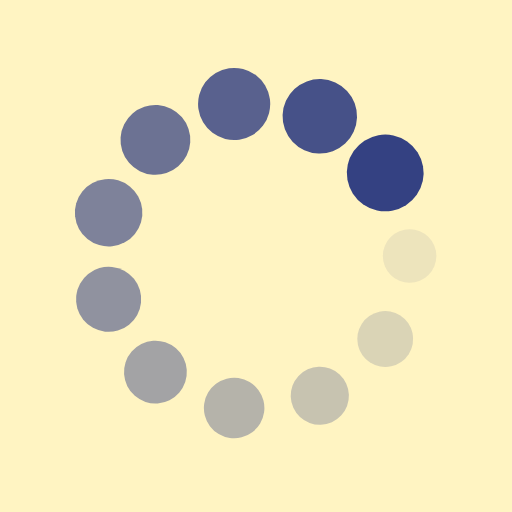
t = 0.00 s
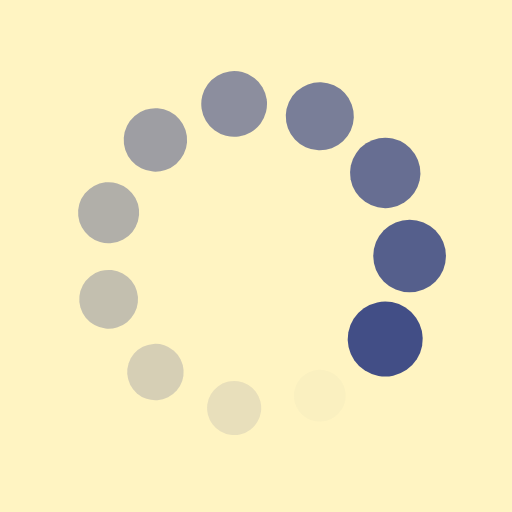
t = 0.20 s
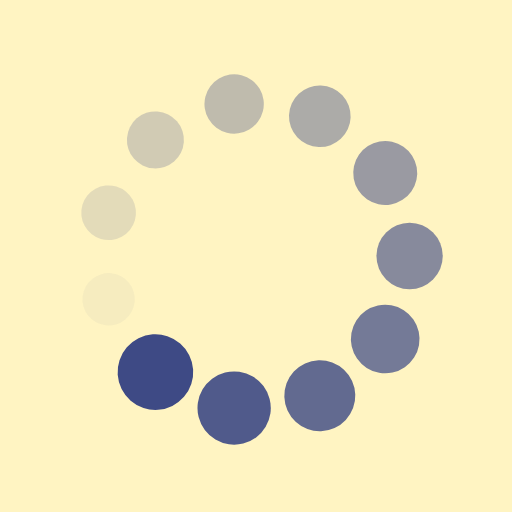
t = 0.39 s
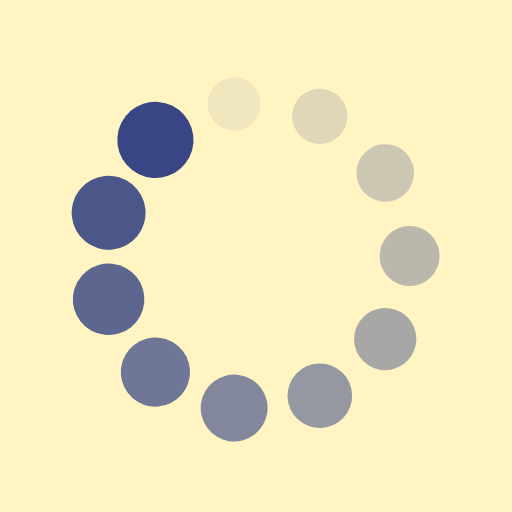
t = 0.59 s

The animated SVG that drew these frames (rendered in a browser with its animation timeline set to each time). Animation: 22 SMIL elements (animate=11,animateTransform=11); one cycle of 0.79 s, repeats indefinitely.

<?xml version="1.0" encoding="utf-8"?>
<svg xmlns="http://www.w3.org/2000/svg" xmlns:xlink="http://www.w3.org/1999/xlink" style="margin: auto; background: rgb(255, 244, 194); display: block; shape-rendering: auto;" width="217px" height="217px" viewBox="0 0 100 100" preserveAspectRatio="xMidYMid">
<g transform="translate(80,50)">
<g transform="rotate(0)">
<circle cx="0" cy="0" r="5" fill="#344182" fill-opacity="1">
  <animateTransform attributeName="transform" type="scale" begin="-0.7158196134574087s" values="1.5 1.5;1 1" keyTimes="0;1" dur="0.7874015748031495s" repeatCount="indefinite"></animateTransform>
  <animate attributeName="fill-opacity" keyTimes="0;1" dur="0.7874015748031495s" repeatCount="indefinite" values="1;0" begin="-0.7158196134574087s"></animate>
</circle>
</g>
</g><g transform="translate(75.23760598493544,66.21922452366792)">
<g transform="rotate(32.72727272727273)">
<circle cx="0" cy="0" r="5" fill="#344182" fill-opacity="0.9090909090909091">
  <animateTransform attributeName="transform" type="scale" begin="-0.6442376521116678s" values="1.5 1.5;1 1" keyTimes="0;1" dur="0.7874015748031495s" repeatCount="indefinite"></animateTransform>
  <animate attributeName="fill-opacity" keyTimes="0;1" dur="0.7874015748031495s" repeatCount="indefinite" values="1;0" begin="-0.6442376521116678s"></animate>
</circle>
</g>
</g><g transform="translate(62.462450390056595,77.28895986063554)">
<g transform="rotate(65.45454545454545)">
<circle cx="0" cy="0" r="5" fill="#344182" fill-opacity="0.8181818181818182">
  <animateTransform attributeName="transform" type="scale" begin="-0.5726556907659269s" values="1.5 1.5;1 1" keyTimes="0;1" dur="0.7874015748031495s" repeatCount="indefinite"></animateTransform>
  <animate attributeName="fill-opacity" keyTimes="0;1" dur="0.7874015748031495s" repeatCount="indefinite" values="1;0" begin="-0.5726556907659269s"></animate>
</circle>
</g>
</g><g transform="translate(45.73055485180145,79.69464325642798)">
<g transform="rotate(98.18181818181817)">
<circle cx="0" cy="0" r="5" fill="#344182" fill-opacity="0.7272727272727273">
  <animateTransform attributeName="transform" type="scale" begin="-0.5010737294201861s" values="1.5 1.5;1 1" keyTimes="0;1" dur="0.7874015748031495s" repeatCount="indefinite"></animateTransform>
  <animate attributeName="fill-opacity" keyTimes="0;1" dur="0.7874015748031495s" repeatCount="indefinite" values="1;0" begin="-0.5010737294201861s"></animate>
</circle>
</g>
</g><g transform="translate(30.35417798164145,72.67248723062775)">
<g transform="rotate(130.9090909090909)">
<circle cx="0" cy="0" r="5" fill="#344182" fill-opacity="0.6363636363636364">
  <animateTransform attributeName="transform" type="scale" begin="-0.4294917680744452s" values="1.5 1.5;1 1" keyTimes="0;1" dur="0.7874015748031495s" repeatCount="indefinite"></animateTransform>
  <animate attributeName="fill-opacity" keyTimes="0;1" dur="0.7874015748031495s" repeatCount="indefinite" values="1;0" begin="-0.4294917680744452s"></animate>
</circle>
</g>
</g><g transform="translate(21.215210791565077,58.45197670524289)">
<g transform="rotate(163.63636363636365)">
<circle cx="0" cy="0" r="5" fill="#344182" fill-opacity="0.5454545454545454">
  <animateTransform attributeName="transform" type="scale" begin="-0.35790980672870437s" values="1.5 1.5;1 1" keyTimes="0;1" dur="0.7874015748031495s" repeatCount="indefinite"></animateTransform>
  <animate attributeName="fill-opacity" keyTimes="0;1" dur="0.7874015748031495s" repeatCount="indefinite" values="1;0" begin="-0.35790980672870437s"></animate>
</circle>
</g>
</g><g transform="translate(21.215210791565077,41.548023294757115)">
<g transform="rotate(196.36363636363635)">
<circle cx="0" cy="0" r="5" fill="#344182" fill-opacity="0.45454545454545453">
  <animateTransform attributeName="transform" type="scale" begin="-0.28632784538296346s" values="1.5 1.5;1 1" keyTimes="0;1" dur="0.7874015748031495s" repeatCount="indefinite"></animateTransform>
  <animate attributeName="fill-opacity" keyTimes="0;1" dur="0.7874015748031495s" repeatCount="indefinite" values="1;0" begin="-0.28632784538296346s"></animate>
</circle>
</g>
</g><g transform="translate(30.354177981641442,27.327512769372255)">
<g transform="rotate(229.0909090909091)">
<circle cx="0" cy="0" r="5" fill="#344182" fill-opacity="0.36363636363636365">
  <animateTransform attributeName="transform" type="scale" begin="-0.2147458840372226s" values="1.5 1.5;1 1" keyTimes="0;1" dur="0.7874015748031495s" repeatCount="indefinite"></animateTransform>
  <animate attributeName="fill-opacity" keyTimes="0;1" dur="0.7874015748031495s" repeatCount="indefinite" values="1;0" begin="-0.2147458840372226s"></animate>
</circle>
</g>
</g><g transform="translate(45.73055485180144,20.30535674357202)">
<g transform="rotate(261.8181818181818)">
<circle cx="0" cy="0" r="5" fill="#344182" fill-opacity="0.2727272727272727">
  <animateTransform attributeName="transform" type="scale" begin="-0.14316392269148173s" values="1.5 1.5;1 1" keyTimes="0;1" dur="0.7874015748031495s" repeatCount="indefinite"></animateTransform>
  <animate attributeName="fill-opacity" keyTimes="0;1" dur="0.7874015748031495s" repeatCount="indefinite" values="1;0" begin="-0.14316392269148173s"></animate>
</circle>
</g>
</g><g transform="translate(62.46245039005658,22.711040139364442)">
<g transform="rotate(294.54545454545456)">
<circle cx="0" cy="0" r="5" fill="#344182" fill-opacity="0.18181818181818182">
  <animateTransform attributeName="transform" type="scale" begin="-0.07158196134574087s" values="1.5 1.5;1 1" keyTimes="0;1" dur="0.7874015748031495s" repeatCount="indefinite"></animateTransform>
  <animate attributeName="fill-opacity" keyTimes="0;1" dur="0.7874015748031495s" repeatCount="indefinite" values="1;0" begin="-0.07158196134574087s"></animate>
</circle>
</g>
</g><g transform="translate(75.23760598493544,33.78077547633208)">
<g transform="rotate(327.2727272727273)">
<circle cx="0" cy="0" r="5" fill="#344182" fill-opacity="0.09090909090909091">
  <animateTransform attributeName="transform" type="scale" begin="0s" values="1.5 1.5;1 1" keyTimes="0;1" dur="0.7874015748031495s" repeatCount="indefinite"></animateTransform>
  <animate attributeName="fill-opacity" keyTimes="0;1" dur="0.7874015748031495s" repeatCount="indefinite" values="1;0" begin="0s"></animate>
</circle>
</g>
</g>
<!-- [ldio] generated by https://loading.io/ --></svg>